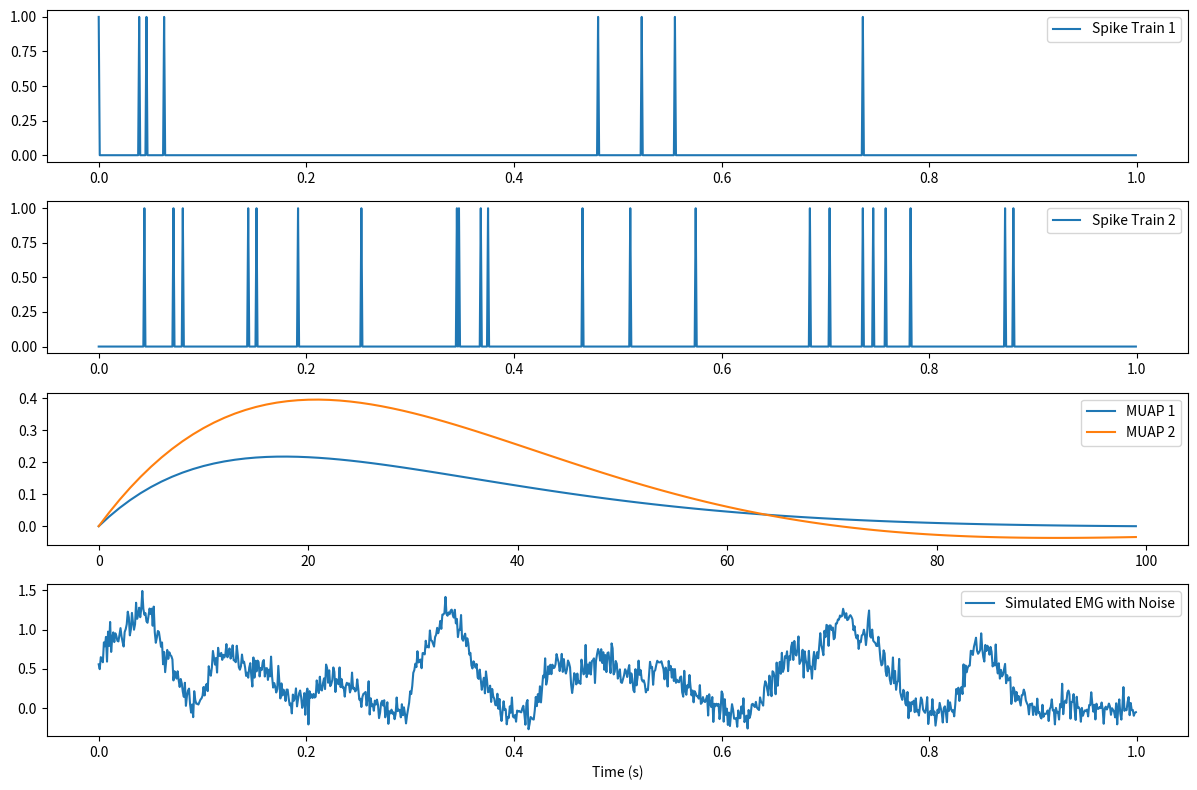

Source code (Python):
import numpy as np
import matplotlib.pyplot as plt
from scipy.signal import convolve

# Step 1: Generate Multiple Spike Trains
def generate_spike_train(duration, rate):
    """Generate a spike train using a Poisson process."""
    time = np.arange(0, duration, 0.001)  # time vector in seconds
    spike_train = np.random.poisson(rate * 0.001, len(time))
    return time, spike_train

# Step 2: Simulate Multiple MUAPs
def simulate_muap(frequency, decay):
    """Create a simple MUAP template."""
    t = np.linspace(0, 0.01, 100)  # 10 ms duration
    muap = np.exp(-t / decay) * np.sin(2 * np.pi * frequency * t)  # Example MUAP waveform
    return muap

# Step 3: Convolve Each Spike Train with Its Corresponding MUAP
def convolve_spike_train_with_muap(spike_train, muap):
    """Convolve spike train with MUAP to generate EMG signal."""
    emg_signal = convolve(spike_train, muap, mode='same')
    return emg_signal

# Step 4: Sum the Resulting EMG Signals
def sum_emg_signals(emg_signals):
    """Sum multiple EMG signals."""
    return np.sum(emg_signals, axis=0)

# Step 5: Add Noise (Optional)
def add_noise(signal, noise_level):
    """Add Gaussian noise to the signal."""
    noise = np.random.normal(0, noise_level, len(signal))
    return signal + noise

# Parameters
duration = 1.0  # 1 second
rates = [10, 30]  # Spike rates for two motor units
frequencies = [50, 70]  # Frequencies for two MUAPs
decays = [0.002, 0.003]  # Decay constants for two MUAPs
noise_level = 0.1

# Generate spike trains and MUAPs
time, spike_train1 = generate_spike_train(duration, rates[0])
_, spike_train2 = generate_spike_train(duration, rates[1])
muap1 = simulate_muap(frequencies[0], decays[0])
muap2 = simulate_muap(frequencies[1], decays[1])

# Convolve spike trains with MUAPs
emg_signal1 = convolve_spike_train_with_muap(spike_train1, muap1)
emg_signal2 = convolve_spike_train_with_muap(spike_train2, muap2)

# Sum the resulting EMG signals
emg_signal = sum_emg_signals([emg_signal1, emg_signal2])

# Add noise
emg_signal_noisy = add_noise(emg_signal, noise_level)

# Plot results
plt.figure(figsize=(12, 8))
plt.subplot(4, 1, 1)
plt.plot(time, spike_train1, label='Spike Train 1')
plt.legend()

plt.subplot(4, 1, 2)
plt.plot(time, spike_train2, label='Spike Train 2')
plt.legend()

plt.subplot(4, 1, 3)
plt.plot(muap1, label='MUAP 1')
plt.plot(muap2, label='MUAP 2')
plt.legend()

plt.subplot(4, 1, 4)
plt.plot(time, emg_signal_noisy, label='Simulated EMG with Noise')
plt.legend()

plt.xlabel('Time (s)')
plt.tight_layout()
plt.show()
